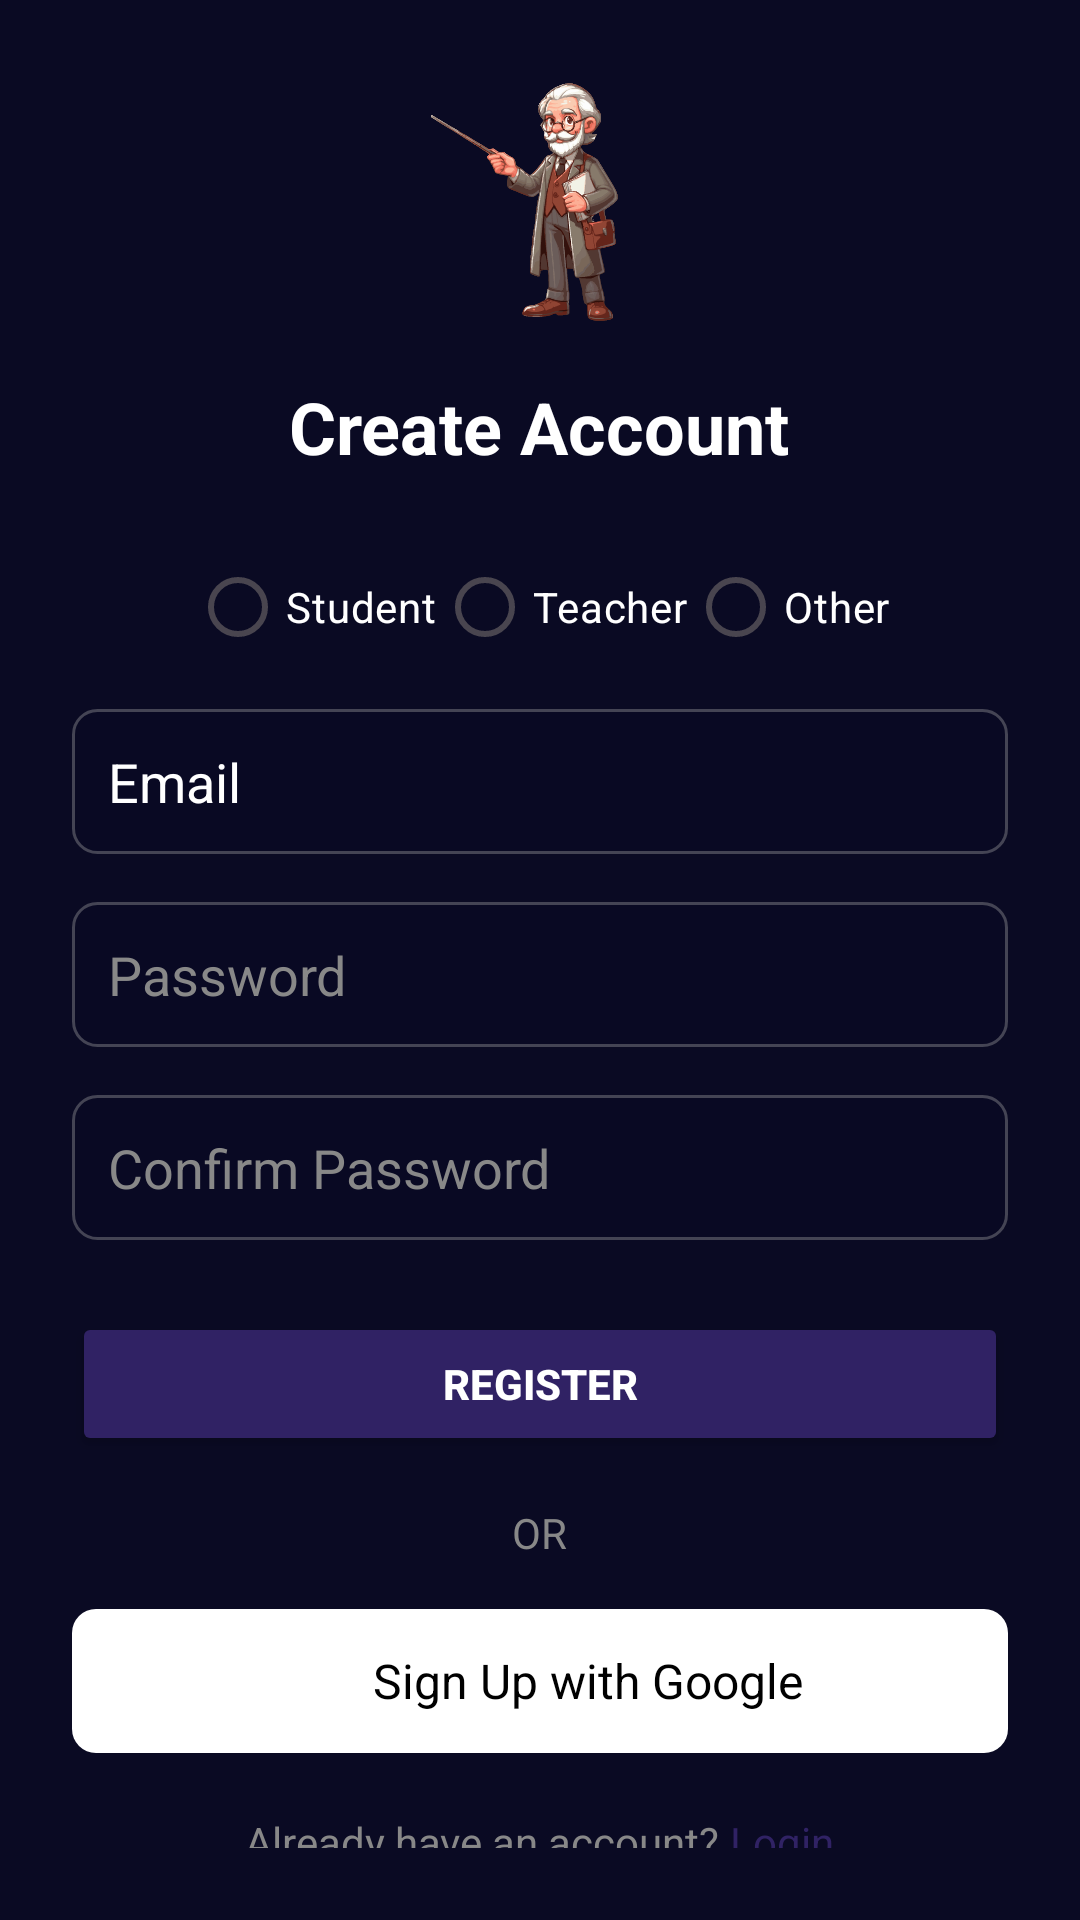

Android layout source for this screen:
<!-- AndroidManifest.xml: application theme Theme.ProfRate -->
<!-- res/layout/activity_sign_up.xml -->
<LinearLayout xmlns:android="http://schemas.android.com/apk/res/android"
    xmlns:app="http://schemas.android.com/apk/res-auto"
    android:layout_width="match_parent"
    android:layout_height="match_parent"
    android:background="#0A0A23"
    android:gravity="center"
    android:orientation="vertical"
    android:padding="24dp">

    
    <ImageView
        android:layout_width="116dp"
        android:layout_height="86dp"
        android:layout_marginBottom="16dp"
        android:contentDescription="App Logo"
        android:src="@drawable/professor_svg" />

    <TextView
        android:layout_width="wrap_content"
        android:layout_height="wrap_content"
        android:text="Create Account"
        android:textColor="@color/white"
        android:textSize="24sp"
        android:textStyle="bold" />

    
    <RadioGroup
        android:layout_width="match_parent"
        android:layout_height="48dp"
        android:layout_marginTop="20dp"
        android:gravity="center"
        android:orientation="horizontal"
        android:id="@+id/radioGroup">

        <RadioButton
            android:id="@+id/rbStudent"
            android:layout_width="wrap_content"
            android:layout_height="wrap_content"
            android:text="Student"
            android:textColor="@color/white" />

        <RadioButton
            android:id="@+id/rbTeacher"
            android:layout_width="wrap_content"
            android:layout_height="wrap_content"
            android:text="Teacher"
            android:textColor="@color/white" />

        <RadioButton
            android:id="@+id/rbOther"
            android:layout_width="wrap_content"
            android:layout_height="wrap_content"
            android:text="Other"
            android:textColor="@color/white" />
    </RadioGroup>

    
    <com.google.android.material.textfield.TextInputEditText
        android:id="@+id/etSignupEmail"
        android:layout_width="match_parent"
        android:layout_height="wrap_content"
        android:layout_marginTop="10dp"
        android:background="@drawable/edit_text_background"
        android:hint="Email"
        android:padding="12dp"
        android:textColor="@color/white"
        android:textColorHint="@color/white" />

    
    <RelativeLayout
        android:layout_width="match_parent"
        android:layout_height="wrap_content"
        android:layout_marginTop="16dp">

        <com.google.android.material.textfield.TextInputEditText
            android:id="@+id/etsignupPassword"
            android:layout_width="match_parent"
            android:layout_height="wrap_content"
            android:background="@drawable/edit_text_background"
            android:hint="Password"
            android:inputType="textPassword"
            android:padding="12dp"
            android:textColor="@color/white"
            android:textColorHint="@color/gray" />

        <ImageView
            android:id="@+id/visibility_toggle"
            android:layout_width="32dp"
            android:layout_height="32dp"
            android:layout_alignParentEnd="true"
            android:layout_centerVertical="true"
            android:clickable="true"
            android:focusable="true"
            android:padding="4dp"
            android:src="@drawable/ic_visibility"
            app:tint="@color/gray" />
    </RelativeLayout>

    
    <RelativeLayout
        android:layout_width="match_parent"
        android:layout_height="wrap_content"
        android:layout_marginTop="16dp">

        <com.google.android.material.textfield.TextInputEditText
            android:id="@+id/etconfirmpassword"
            android:layout_width="match_parent"
            android:layout_height="wrap_content"
            android:background="@drawable/edit_text_background"
            android:hint="Confirm Password"
            android:inputType="textPassword"
            android:padding="12dp"
            android:textColor="@color/white"
            android:textColorHint="@color/gray" />

        <ImageView
            android:id="@+id/confirm_visibility_toggle"
            android:layout_width="32dp"
            android:layout_height="32dp"
            android:layout_alignParentEnd="true"
            android:layout_centerVertical="true"
            android:clickable="true"
            android:focusable="true"
            android:padding="4dp"
            android:src="@drawable/ic_visibility"
            app:tint="@color/gray" />
    </RelativeLayout>

    
    <Button
        android:id="@+id/btnRegister"
        android:layout_width="match_parent"
        android:layout_height="wrap_content"
        android:layout_marginTop="24dp"
        android:backgroundTint="@color/primaryColor"
        android:padding="12dp"
        android:text="Register"
        android:textColor="@color/white"
        android:textStyle="bold" />

    
    <TextView
        android:layout_width="wrap_content"
        android:layout_height="wrap_content"
        android:layout_marginTop="16dp"
        android:text="OR"
        android:textColor="@color/gray"
        android:textSize="14sp" />

    <LinearLayout
        android:id="@+id/btnsignupGoogle"
        android:layout_width="match_parent"
        android:layout_height="wrap_content"
        android:layout_marginTop="16dp"
        android:background="@drawable/google_icon_background"
        android:gravity="center"
        android:orientation="horizontal"
        android:padding="12dp">

        <ImageView
            android:layout_width="24dp"
            android:layout_height="24dp"
            android:src="@drawable/ic_google" />

        <TextView
            android:layout_width="wrap_content"
            android:layout_height="wrap_content"
            android:layout_marginStart="8dp"
            android:text="Sign Up with Google"
            android:textColor="@color/black"
            android:textSize="16sp" />
    </LinearLayout>

    <LinearLayout
        android:layout_width="wrap_content"
        android:layout_height="wrap_content"
        android:layout_marginTop="20dp"
        android:orientation="horizontal">

        <TextView
            android:layout_width="wrap_content"
            android:layout_height="wrap_content"
            android:text="Already have an account? "
            android:textColor="@color/gray"
            android:textSize="14sp" />

        <TextView
            android:id="@+id/tvLogin"
            android:layout_width="wrap_content"
            android:layout_height="wrap_content"
            android:text="Login"
            android:textColor="@color/primaryColor"
            android:textSize="14sp" />
    </LinearLayout>
</LinearLayout>
<!-- resources referenced by this layout -->
<resources>
  <color name="black">#FF000000</color>
  <color name="gray">#888888</color>
  <color name="primaryColor">#302264</color>
  <color name="white">#FFFFFFFF</color>
  <!-- drawable edit_text_background (drawable) -->
  <?xml version="1.0" encoding="utf-8"?>
  <shape xmlns:android="http://schemas.android.com/apk/res/android">
      <solid android:color="#DC0A0A23"/>
      <corners android:radius="8dp"/>
      <stroke android:width="1dp" android:color="#444454"/>
  </shape>
  <!-- drawable google_icon_background (drawable) -->
  <?xml version="1.0" encoding="utf-8"?>
  <shape xmlns:android="http://schemas.android.com/apk/res/android">
  
          <solid android:color="#FFFFFF" /> 
          <corners android:radius="8dp" />
  </shape>
  <!-- drawable professor_svg: vector/xml drawable (drawable, 242187 chars, omitted) -->
  <style name="Theme.ProfRate" parent="Base.Theme.ProfRate" />
  <style name="Base.Theme.ProfRate" parent="Theme.Material3.DayNight.NoActionBar">
          
          
  
      </style>
</resources>
